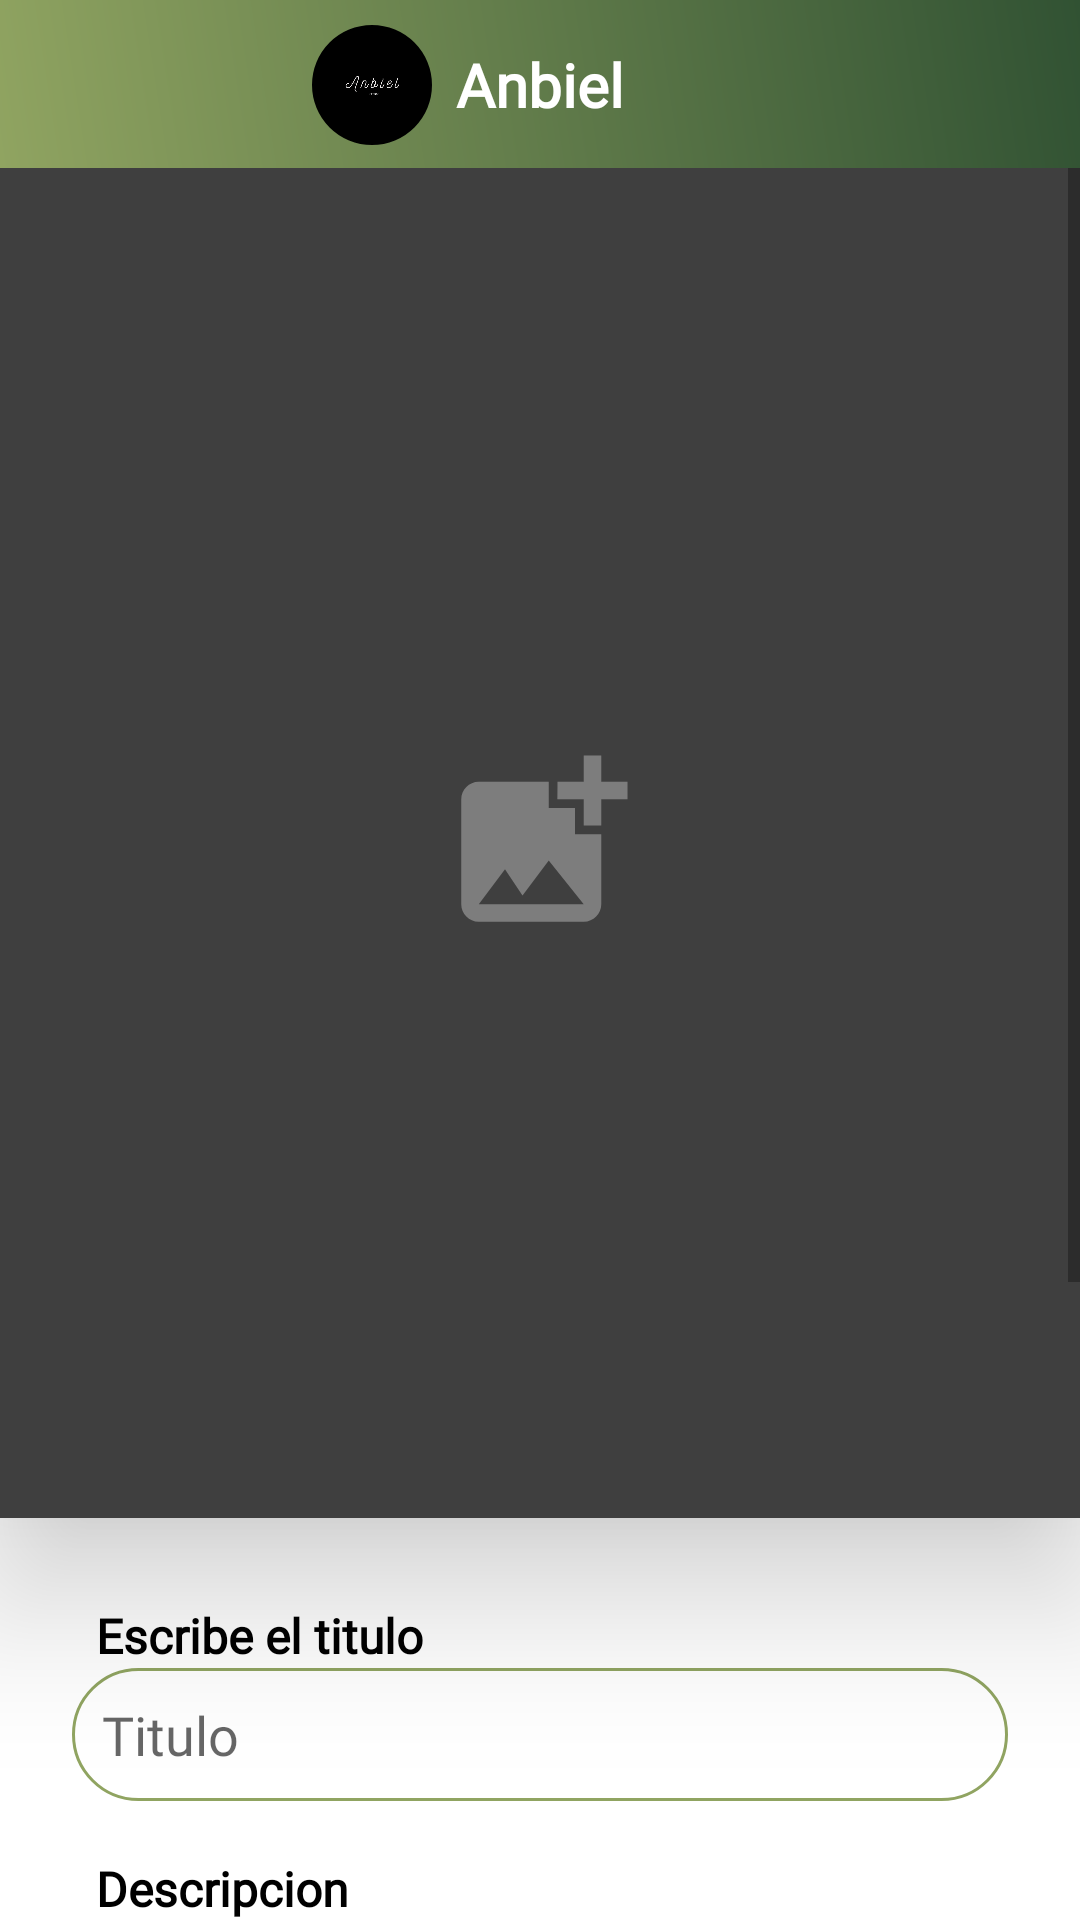

Android layout source for this screen:
<!-- AndroidManifest.xml: application theme Theme.Anbiel -->
<!-- res/layout/activity_selector.xml -->
<?xml version="1.0" encoding="utf-8"?>
<androidx.constraintlayout.widget.ConstraintLayout xmlns:android="http://schemas.android.com/apk/res/android"
    xmlns:app="http://schemas.android.com/apk/res-auto"
    xmlns:tools="http://schemas.android.com/tools"
    android:layout_width="match_parent"
    android:layout_height="match_parent"
    android:background="@color/white"
    tools:context=".SelectorActivity">


    <ScrollView
        android:id="@+id/scrollselect"
        android:layout_width="match_parent"
        android:layout_height="0dp"
        app:layout_constraintBottom_toBottomOf="parent"
        android:background="@color/white"
        app:layout_constraintEnd_toEndOf="parent"
        app:layout_constraintStart_toStartOf="parent"
        app:layout_constraintTop_toBottomOf="@id/toolbarRl">

        <LinearLayout
            android:layout_width="match_parent"
            android:layout_height="wrap_content"
            android:orientation="vertical">

            <androidx.constraintlayout.widget.ConstraintLayout
                android:id="@+id/cons"
                android:layout_width="match_parent"
                android:layout_height="match_parent">

                <EditText
                    android:id="@+id/etTitleImage"
                    android:layout_width="0dp"
                    android:layout_height="wrap_content"
                    android:layout_marginStart="24dp"
                    android:layout_marginTop="50dp"
                    android:layout_marginEnd="24dp"
                    android:background="@drawable/edit_text"
                    android:fontFamily="@font/robotolight"
                    android:hint="Titulo"
                    android:inputType="textPersonName"
                    android:padding="10dp"
                    app:layout_constraintEnd_toEndOf="parent"
                    app:layout_constraintStart_toStartOf="parent"
                    app:layout_constraintTop_toBottomOf="@+id/ivSelector" />

                <EditText
                    android:id="@+id/etDescImage"
                    android:layout_width="0dp"
                    android:layout_height="wrap_content"
                    android:layout_marginStart="24dp"
                    android:layout_marginTop="40dp"
                    android:layout_marginEnd="24dp"
                    android:background="@drawable/edit_text"
                    android:fontFamily="@font/robotolight"
                    android:hint="Descripcion"
                    android:padding="20dp"
                    android:inputType="textMultiLine"
                    app:layout_constraintEnd_toEndOf="parent"
                    app:layout_constraintStart_toStartOf="parent"
                    app:layout_constraintTop_toBottomOf="@+id/etTitleImage" />

                <EditText
                    android:id="@+id/precio_selector"
                    android:layout_width="0dp"
                    android:layout_height="wrap_content"
                    android:layout_marginStart="24dp"
                    android:layout_marginTop="40dp"
                    android:layout_marginEnd="24dp"
                    android:background="@drawable/edit_text"
                    android:fontFamily="@font/robotolight"
                    android:hint="0.00"
                    android:inputType="number"
                    android:padding="10dp"
                    app:layout_constraintEnd_toEndOf="parent"
                    app:layout_constraintStart_toStartOf="parent"
                    app:layout_constraintTop_toBottomOf="@+id/etDescImage" />

                <Spinner
                    android:id="@+id/spinner"
                    android:layout_width="0dp"
                    android:layout_height="wrap_content"
                    android:layout_marginStart="24dp"
                    android:layout_marginEnd="24dp"
                    android:background="@drawable/edit_text"
                    android:fontFamily="@font/robotolight"
                    android:inputType="textPersonName"
                    android:padding="18dp"
                    app:layout_constraintEnd_toEndOf="parent"
                    app:layout_constraintStart_toStartOf="parent"
                    app:layout_constraintTop_toBottomOf="@+id/tv13" />

                <Button
                    android:id="@+id/btnSelector"
                    android:layout_width="wrap_content"
                    android:layout_height="wrap_content"
                    android:layout_marginTop="32dp"
                    android:layout_marginBottom="32dp"
                    android:background="@drawable/button_uno"
                    android:fontFamily="@font/robotolight"
                    android:text="Galeria"
                    android:textColor="#000000"
                    app:layout_constraintBottom_toBottomOf="parent"
                    app:layout_constraintEnd_toStartOf="@+id/btnSelectorSubir"
                    app:layout_constraintStart_toEndOf="@+id/btnSelectorRegresar"
                    app:layout_constraintTop_toBottomOf="@id/spinner" />

                <Button
                    android:id="@+id/btnSelectorSubir"
                    android:layout_width="wrap_content"
                    android:layout_height="wrap_content"
                    android:layout_marginEnd="27dp"
                    android:background="@drawable/button_dos"
                    android:fontFamily="@font/robotolight"
                    android:text="Subir"
                    android:textColor="@color/white"
                    app:layout_constraintEnd_toEndOf="parent"
                    app:layout_constraintTop_toTopOf="@id/btnSelector" />

                <Button
                    android:id="@+id/btnSelectorRegresar"
                    android:layout_width="wrap_content"
                    android:layout_height="wrap_content"
                    android:layout_marginStart="27dp"
                    android:background="@drawable/button_dos"
                    android:fontFamily="@font/robotolight"
                    android:text="Atras"
                    android:textColor="@color/white"
                    app:layout_constraintStart_toStartOf="parent"
                    app:layout_constraintTop_toTopOf="@id/btnSelector" />

                <TextView
                    android:id="@+id/textView11"
                    android:layout_width="wrap_content"
                    android:layout_height="wrap_content"
                    android:layout_marginStart="8dp"
                    android:fontFamily="@font/robotolight"
                    android:text="Escribe el titulo"
                    android:textColor="#000000"
                    android:textSize="16sp"
                    android:textStyle="bold"
                    app:layout_constraintBottom_toTopOf="@+id/etTitleImage"
                    app:layout_constraintStart_toStartOf="@+id/etTitleImage" />

                <TextView
                    android:id="@+id/textView12"
                    android:layout_width="wrap_content"
                    android:layout_height="wrap_content"
                    android:layout_marginStart="8dp"
                    android:fontFamily="@font/robotolight"
                    android:text="Descripcion"
                    android:textColor="#000000"
                    android:textSize="16sp"
                    android:textStyle="bold"
                    app:layout_constraintBottom_toTopOf="@+id/etDescImage"
                    app:layout_constraintStart_toStartOf="@+id/etDescImage" />

                <TextView
                    android:id="@+id/textView13"
                    android:layout_width="wrap_content"
                    android:layout_height="wrap_content"
                    android:layout_marginStart="8dp"
                    android:fontFamily="@font/robotolight"
                    android:text="Precio total"
                    android:textColor="#000000"
                    android:textSize="16sp"
                    android:textStyle="bold"
                    app:layout_constraintBottom_toTopOf="@+id/precio_selector"
                    app:layout_constraintStart_toStartOf="@+id/precio_selector" />

                <TextView
                    android:id="@+id/tv13"
                    android:layout_width="wrap_content"
                    android:layout_height="wrap_content"
                    android:layout_marginTop="16dp"
                    android:fontFamily="@font/robotolight"
                    android:text="Otra Descripcion"
                    android:textColor="#000000"
                    android:textSize="16sp"
                    android:textStyle="bold"
                    app:layout_constraintStart_toStartOf="@+id/precio_selector"
                    app:layout_constraintTop_toBottomOf="@+id/precio_selector" />

                <ImageButton
                    android:id="@+id/ivSelector"
                    android:layout_width="0dp"
                    android:layout_height="450dp"
                    android:background="@drawable/image_radius2"
                    android:elevation="30dp"
                    app:layout_constraintEnd_toEndOf="parent"
                    app:layout_constraintStart_toStartOf="parent"
                    app:layout_constraintTop_toTopOf="parent"
                    app:srcCompat="@drawable/ic_add_photo" />

            </androidx.constraintlayout.widget.ConstraintLayout>
        </LinearLayout>
    </ScrollView>

    <androidx.constraintlayout.widget.ConstraintLayout
        android:id="@+id/toolbarRl"
        android:layout_width="match_parent"
        android:layout_height="?actionBarSize"
        android:background="@drawable/title_logo_background"
        app:layout_constraintEnd_toEndOf="parent"
        app:layout_constraintStart_toStartOf="parent"
        app:layout_constraintTop_toTopOf="parent">

        <TextView
            android:id="@+id/textView14"
            android:layout_width="wrap_content"
            android:layout_height="wrap_content"
            android:fontFamily="@font/robotolight"
            android:layout_marginTop="16dp"
            android:layout_marginBottom="16dp"
            android:text="Anbiel"
            android:textColor="#FFFFFF"
            android:textSize="20sp"
            android:textStyle="bold"
            app:layout_constraintBottom_toBottomOf="parent"
            app:layout_constraintEnd_toEndOf="parent"
            app:layout_constraintStart_toStartOf="parent"
            app:layout_constraintTop_toTopOf="parent" />

        <com.google.android.material.imageview.ShapeableImageView
            android:id="@+id/imageView6"
            android:layout_width="40dp"
            android:layout_height="40dp"
            android:layout_marginEnd="8dp"
            android:background="@color/black"
            app:layout_constraintBottom_toBottomOf="@+id/textView14"
            app:layout_constraintEnd_toStartOf="@+id/textView14"
            app:layout_constraintTop_toTopOf="@+id/textView14"
            app:shapeAppearanceOverlay="@style/Circular"
            app:srcCompat="@drawable/logo_noti" />

        <ImageView
            android:id="@+id/back_selector"
            android:layout_width="wrap_content"
            android:layout_height="0dp"
            app:layout_constraintBottom_toBottomOf="parent"
            app:layout_constraintStart_toStartOf="parent"
            app:layout_constraintTop_toTopOf="parent"
            android:paddingLeft="10dp"
            android:paddingRight="30dp"
            app:srcCompat="@drawable/ic_back" />
    </androidx.constraintlayout.widget.ConstraintLayout>
</androidx.constraintlayout.widget.ConstraintLayout>
<!-- resources referenced by this layout -->
<resources>
  <color name="black">#FF000000</color>
  <color name="white">#FFFFFFFF</color>
  <!-- drawable button_dos (drawable) -->
  <?xml version="1.0" encoding="utf-8"?>
  <shape xmlns:android="http://schemas.android.com/apk/res/android" >
      <stroke
          android:width="1dp"
          android:color="#0B0B0B" />
      <corners
          android:radius="30dp"
          />
  
  </shape>
  <!-- drawable button_uno (drawable) -->
  <?xml version="1.0" encoding="utf-8"?>
  <shape xmlns:android="http://schemas.android.com/apk/res/android" >
      <stroke
          android:width="1dp"
          android:color="#000000" />
      <corners
          android:radius="30dp"
          />
      <solid android:color="#00FFFCFC" />
  </shape>
  <!-- drawable edit_text (drawable) -->
  <?xml version="1.0" encoding="utf-8"?>
  <shape xmlns:android="http://schemas.android.com/apk/res/android" >
  
      <solid android:color="#00FFFFFF" />
  
      <stroke
          android:width="1dp"
          android:color="#90A461" />
      <corners
          android:radius="50dp"
          />
  
  </shape>
  <!-- drawable ic_add_photo (drawable) -->
  <vector android:height="70dp" android:tint="#7D7D7D"
      android:viewportHeight="24" android:viewportWidth="24"
      android:width="70dp" xmlns:android="http://schemas.android.com/apk/res/android">
      <path android:fillColor="@android:color/white" android:pathData="M19,7v2.99s-1.99,0.01 -2,0L17,7h-3s0.01,-1.99 0,-2h3L17,2h2v3h3v2h-3zM16,11L16,8h-3L13,5L5,5c-1.1,0 -2,0.9 -2,2v12c0,1.1 0.9,2 2,2h12c1.1,0 2,-0.9 2,-2v-8h-3zM5,19l3,-4 2,3 3,-4 4,5L5,19z"/>
  </vector>
  <!-- drawable image_radius2 (drawable) -->
  <?xml version="1.0" encoding="utf-8"?>
  <shape xmlns:android="http://schemas.android.com/apk/res/android">
      <solid android:color="#3F3F3F"/>
  </shape>
  <!-- drawable logo_noti: png bitmap (drawable, 12401 bytes) -->
  <!-- drawable title_logo_background (drawable) -->
  <?xml version="1.0" encoding="utf-8"?>
  <shape xmlns:android="http://schemas.android.com/apk/res/android">
      <gradient android:startColor="#90A461"
          android:endColor="#315233"
          android:angle="45"/>
  
  
  </shape>
  <style name="Circular">
          <item name="cornerSize">50%</item>
      </style>
  <style name="Theme.Anbiel" parent="Theme.MaterialComponents.Light.NoActionBar">
          
          <item name="colorPrimary">#030303</item>
          <item name="colorPrimaryVariant">#000000</item>
          <item name="colorOnPrimary">#F4C4C4</item>
          
          <item name="colorSecondary">#FF0000</item>
          <item name="colorSecondaryVariant">#DFD1D1</item>
          <item name="colorOnSecondary">@color/black</item>
          
          <item name="android:statusBarColor">?attr/colorPrimaryVariant</item>
          
      </style>
</resources>
